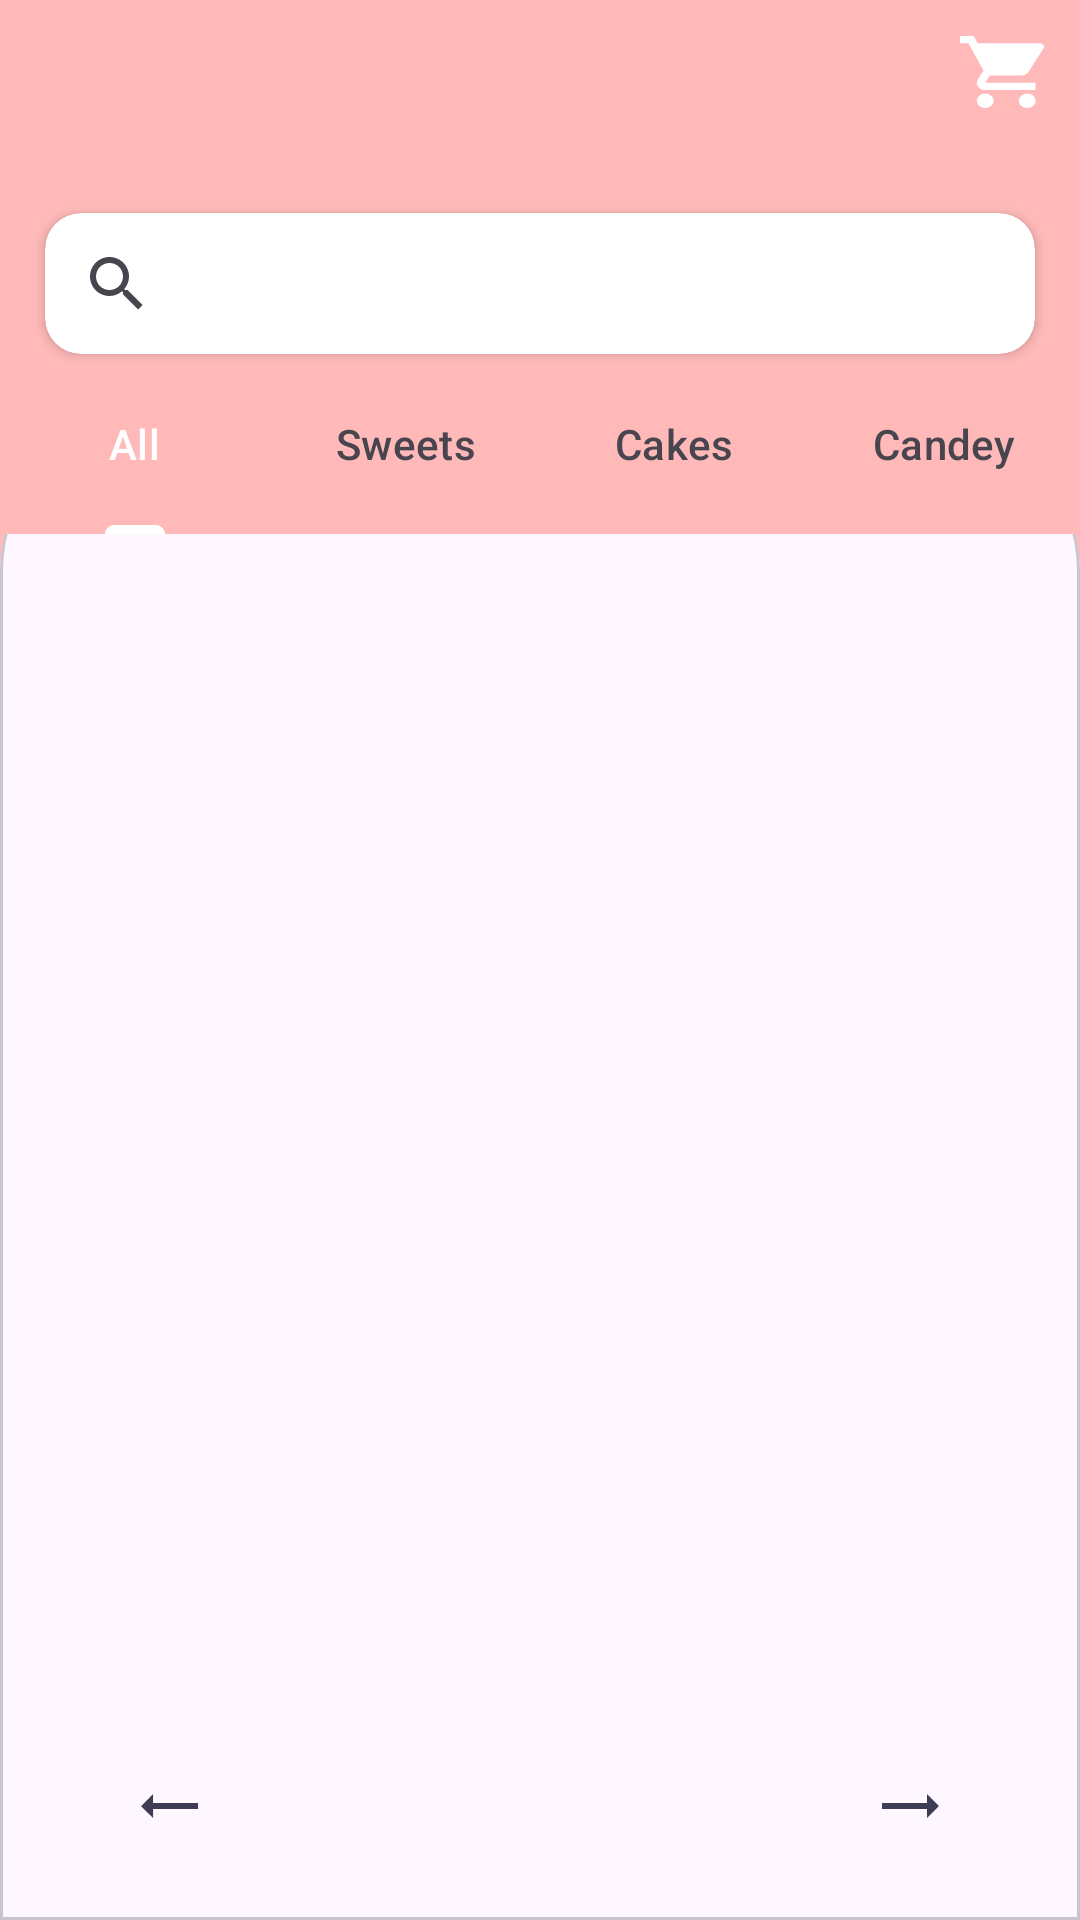

Produce the Android XML layout that renders to this screen, including the resource entries it uses.
<!-- AndroidManifest.xml: application theme Theme.GeneralFoodApp -->
<!-- res/layout/fragment_main_screen.xml -->
<?xml version="1.0" encoding="utf-8"?>
<androidx.constraintlayout.widget.ConstraintLayout xmlns:android="http://schemas.android.com/apk/res/android"
    xmlns:app="http://schemas.android.com/apk/res-auto"
    xmlns:tools="http://schemas.android.com/tools"
    android:layout_width="match_parent"
    android:layout_height="match_parent"
    android:background="@color/btnColor">

    <ImageView
        android:id="@+id/imageView2"
        android:layout_width="wrap_content"
        android:layout_height="wrap_content"
        android:layout_margin="12dp"
        android:src="@drawable/vector_10"
        app:layout_constraintEnd_toEndOf="parent"
        app:layout_constraintTop_toTopOf="parent" />

    <com.google.android.material.card.MaterialCardView
        android:id="@+id/materialCardView"
        android:layout_width="match_parent"
        android:layout_height="500dp"
        app:layout_constraintBottom_toBottomOf="parent"
        app:layout_constraintEnd_toEndOf="parent"
        app:layout_constraintStart_toStartOf="parent"
        app:shapeAppearanceOverlay="@style/TopCornerRadiusCardView">

    </com.google.android.material.card.MaterialCardView>

    <androidx.cardview.widget.CardView
        android:id="@+id/cardView"
        android:layout_width="330dp"
        android:layout_height="47dp"
        android:layout_marginHorizontal="50dp"
        android:layout_marginTop="35dp"
        app:cardCornerRadius="12dp"
        app:layout_constraintEnd_toEndOf="parent"
        app:layout_constraintStart_toStartOf="parent"
        app:layout_constraintTop_toBottomOf="@+id/imageView2">

        <androidx.appcompat.widget.SearchView
            android:layout_width="match_parent"
            android:layout_height="wrap_content" />
    </androidx.cardview.widget.CardView>

    <com.google.android.material.tabs.TabLayout
        android:id="@+id/toolbar"
        android:layout_width="match_parent"
        android:layout_height="60dp"
        android:background="@color/btnColor"
        app:tabIndicatorColor="@color/white"
        app:tabSelectedTextColor="@color/white"
        app:layout_constraintEnd_toEndOf="parent"
        app:layout_constraintStart_toStartOf="parent"
        app:layout_constraintTop_toBottomOf="@+id/cardView">

        <com.google.android.material.tabs.TabItem
            android:layout_width="wrap_content"
            android:layout_height="wrap_content"
            android:text="@string/all"
            android:background="?selectableItemBackground"/>

        <com.google.android.material.tabs.TabItem
            android:layout_width="wrap_content"
            android:layout_height="wrap_content"
            android:text="@string/tab"
            android:background="?selectableItemBackground"/>
        <com.google.android.material.tabs.TabItem
            android:layout_width="wrap_content"
            android:layout_height="wrap_content"
            android:text="@string/cakes"
            android:background="?selectableItemBackground"/>
        <com.google.android.material.tabs.TabItem
            android:layout_width="wrap_content"
            android:layout_height="wrap_content"
            android:text="@string/candey"
            android:background="?selectableItemBackground"/>

    </com.google.android.material.tabs.TabLayout>


    <androidx.recyclerview.widget.RecyclerView
        android:id="@+id/recyclerView"
        android:layout_width="match_parent"
        android:layout_height="0dp"
        android:layout_marginBottom="50dp"
        android:elevation="170dp"
        android:orientation="vertical"
        app:layoutManager="androidx.recyclerview.widget.LinearLayoutManager"
        app:layout_constraintBottom_toBottomOf="parent"
        app:layout_constraintEnd_toEndOf="parent"
        app:layout_constraintStart_toStartOf="parent"
        app:layout_constraintTop_toBottomOf="@+id/toolbar"
        tools:listitem="@layout/item" />

    <ImageView
        android:layout_width="wrap_content"
        android:layout_height="wrap_content"
        android:layout_marginEnd="45dp"
        android:src="@drawable/trending_flat"
        app:layout_constraintEnd_toEndOf="parent"
        app:layout_constraintTop_toBottomOf="@+id/recyclerView" />

    <ImageView
        android:layout_width="wrap_content"
        android:layout_height="wrap_content"
        android:layout_marginStart="45dp"
        android:src="@drawable/trending_flat_2"
        app:layout_constraintStart_toStartOf="parent"
        app:layout_constraintTop_toBottomOf="@+id/recyclerView" />

</androidx.constraintlayout.widget.ConstraintLayout>
<!-- res/layout/item.xml (included above) -->
<?xml version="1.0" encoding="utf-8"?>
<androidx.constraintlayout.widget.ConstraintLayout xmlns:android="http://schemas.android.com/apk/res/android"
    xmlns:app="http://schemas.android.com/apk/res-auto"
    android:layout_width="match_parent"
    android:layout_height="130dp">

    <androidx.cardview.widget.CardView
        android:id="@+id/cardView"
        android:layout_width="match_parent"
        android:layout_height="125dp"
        android:layout_margin="12dp"
        android:elevation="50dp"
        app:cardBackgroundColor="@color/white"
        app:cardCornerRadius="12dp"
        app:layout_constraintEnd_toEndOf="parent"
        app:layout_constraintStart_toStartOf="parent"
        app:layout_constraintTop_toTopOf="parent">

        <LinearLayout
            android:layout_width="wrap_content"
            android:layout_height="wrap_content"
            android:layout_margin="8dp"
            android:orientation="vertical">

            <TextView
                android:id="@+id/foodNameTv"
                android:layout_width="wrap_content"
                android:layout_height="wrap_content"
                android:text="Cup cake"
                android:textStyle="bold" />

            <TextView
                android:id="@+id/foodDescription"
                android:layout_marginTop="12dp"
                android:layout_width="wrap_content"
                android:layout_height="wrap_content"
                android:text="Flavoured cupcakes with \n special icing" />

            <LinearLayout
                android:layout_width="wrap_content"
                android:layout_height="0dp"
                android:layout_weight="2"
                android:orientation="horizontal">
                <TextView
                    android:id="@+id/foodPriceTv"
                    android:layout_width="wrap_content"
                    android:layout_height="wrap_content"
                    android:layout_marginTop="12dp"
                    android:text="$5"
                    android:textColor="@color/green" />
            </LinearLayout>

        </LinearLayout>

        <ImageView
            android:id="@+id/foodImg"
            android:layout_width="90dp"
            android:layout_height="68dp"
            android:layout_gravity="end"
            android:layout_marginTop="13dp"
            android:layout_marginEnd="28dp"
            android:src="@drawable/cake" />

        <ImageView
            android:layout_width="wrap_content"
            android:layout_height="wrap_content"
            android:src="@drawable/vector_12"
            android:layout_gravity="end"
            android:layout_margin="3dp"/>


    </androidx.cardview.widget.CardView>
</androidx.constraintlayout.widget.ConstraintLayout>
<!-- resources referenced by this layout -->
<resources>
  <color name="btnColor">#FFB9B9</color>
  <color name="green">#22C7A9</color>
  <color name="white">#FFFFFFFF</color>
  <!-- drawable cake: png bitmap (drawable, 82204 bytes) -->
  <!-- drawable trending_flat (drawable) -->
  <vector xmlns:android="http://schemas.android.com/apk/res/android"
      android:width="24dp"
      android:height="24dp"
      android:viewportWidth="24"
      android:viewportHeight="24">
    <group>
      <clip-path
          android:pathData="M0,0h24v24h-24z"/>
      <path
          android:pathData="M22,12L18,8V11H3V13H18V16L22,12Z"
          android:fillColor="#3F3D56"/>
    </group>
  </vector>
  <!-- drawable trending_flat_2 (drawable) -->
  <vector xmlns:android="http://schemas.android.com/apk/res/android"
      android:width="25dp"
      android:height="25dp"
      android:viewportWidth="25"
      android:viewportHeight="25">
    <path
        android:pathData="M2.023,12.042L6.031,16.034L6.025,13.034L21.025,13.006L21.021,11.006L6.021,11.034L6.015,8.034L2.023,12.042Z"
        android:fillColor="#3F3D56"/>
  </vector>
  <!-- drawable vector_10 (drawable) -->
  <vector xmlns:android="http://schemas.android.com/apk/res/android"
      android:width="28dp"
      android:height="24dp"
      android:viewportWidth="28"
      android:viewportHeight="24">
    <path
        android:pathData="M8.4,19.2C6.86,19.2 5.614,20.28 5.614,21.6C5.614,22.92 6.86,24 8.4,24C9.94,24 11.2,22.92 11.2,21.6C11.2,20.28 9.94,19.2 8.4,19.2ZM0,0V2.4H2.8L7.84,11.508L5.95,14.448C5.726,14.784 5.6,15.18 5.6,15.6C5.6,16.92 6.86,18 8.4,18H25.2V15.6H8.988C8.792,15.6 8.638,15.468 8.638,15.3L8.68,15.156L9.94,13.2H20.37C21.42,13.2 22.344,12.708 22.82,11.964L27.832,4.176C27.944,4.008 28,3.804 28,3.6C28,2.94 27.37,2.4 26.6,2.4H5.894L4.578,0H0ZM22.4,19.2C20.86,19.2 19.614,20.28 19.614,21.6C19.614,22.92 20.86,24 22.4,24C23.94,24 25.2,22.92 25.2,21.6C25.2,20.28 23.94,19.2 22.4,19.2Z"
        android:fillColor="#ffffff"/>
  </vector>
  <!-- drawable vector_12 (drawable) -->
  <vector xmlns:android="http://schemas.android.com/apk/res/android"
      android:width="24dp"
      android:height="20dp"
      android:viewportWidth="24"
      android:viewportHeight="20">
    <path
        android:pathData="M17.4,0C15.312,0 13.308,0.883 12,2.278C10.692,0.883 8.688,0 6.6,0C2.904,0 0,2.638 0,5.995C0,10.114 4.08,13.471 10.26,18.572L12,20L13.74,18.561C19.92,13.471 24,10.114 24,5.995C24,2.638 21.096,0 17.4,0ZM12.12,16.948L12,17.057L11.88,16.948C6.168,12.251 2.4,9.144 2.4,5.995C2.4,3.815 4.2,2.18 6.6,2.18C8.448,2.18 10.248,3.259 10.884,4.752H13.128C13.752,3.259 15.552,2.18 17.4,2.18C19.8,2.18 21.6,3.815 21.6,5.995C21.6,9.144 17.832,12.251 12.12,16.948Z"
        android:fillColor="#FCB495"
        android:fillAlpha="0.63"/>
  </vector>
  <string name="all">All</string>
  <string name="cakes">Cakes</string>
  <string name="candey">Candey</string>
  <string name="tab">Sweets</string>
  <style name="TopCornerRadiusCardView" parent="@style/Widget.MaterialComponents.CardView">
          <item name="cornerFamily">rounded</item>
          <item name="cornerSizeBottomRight">0dp</item>
          <item name="cornerSizeTopLeft">50dp</item>
          <item name="cornerSizeTopRight">50dp</item>
          <item name="cornerSizeBottomLeft">0dp</item>
      </style>
  <style name="Theme.GeneralFoodApp" parent="Base.Theme.GeneralFoodApp" />
  <style name="Base.Theme.GeneralFoodApp" parent="Theme.Material3.DayNight.NoActionBar">
          
          
      </style>
</resources>
